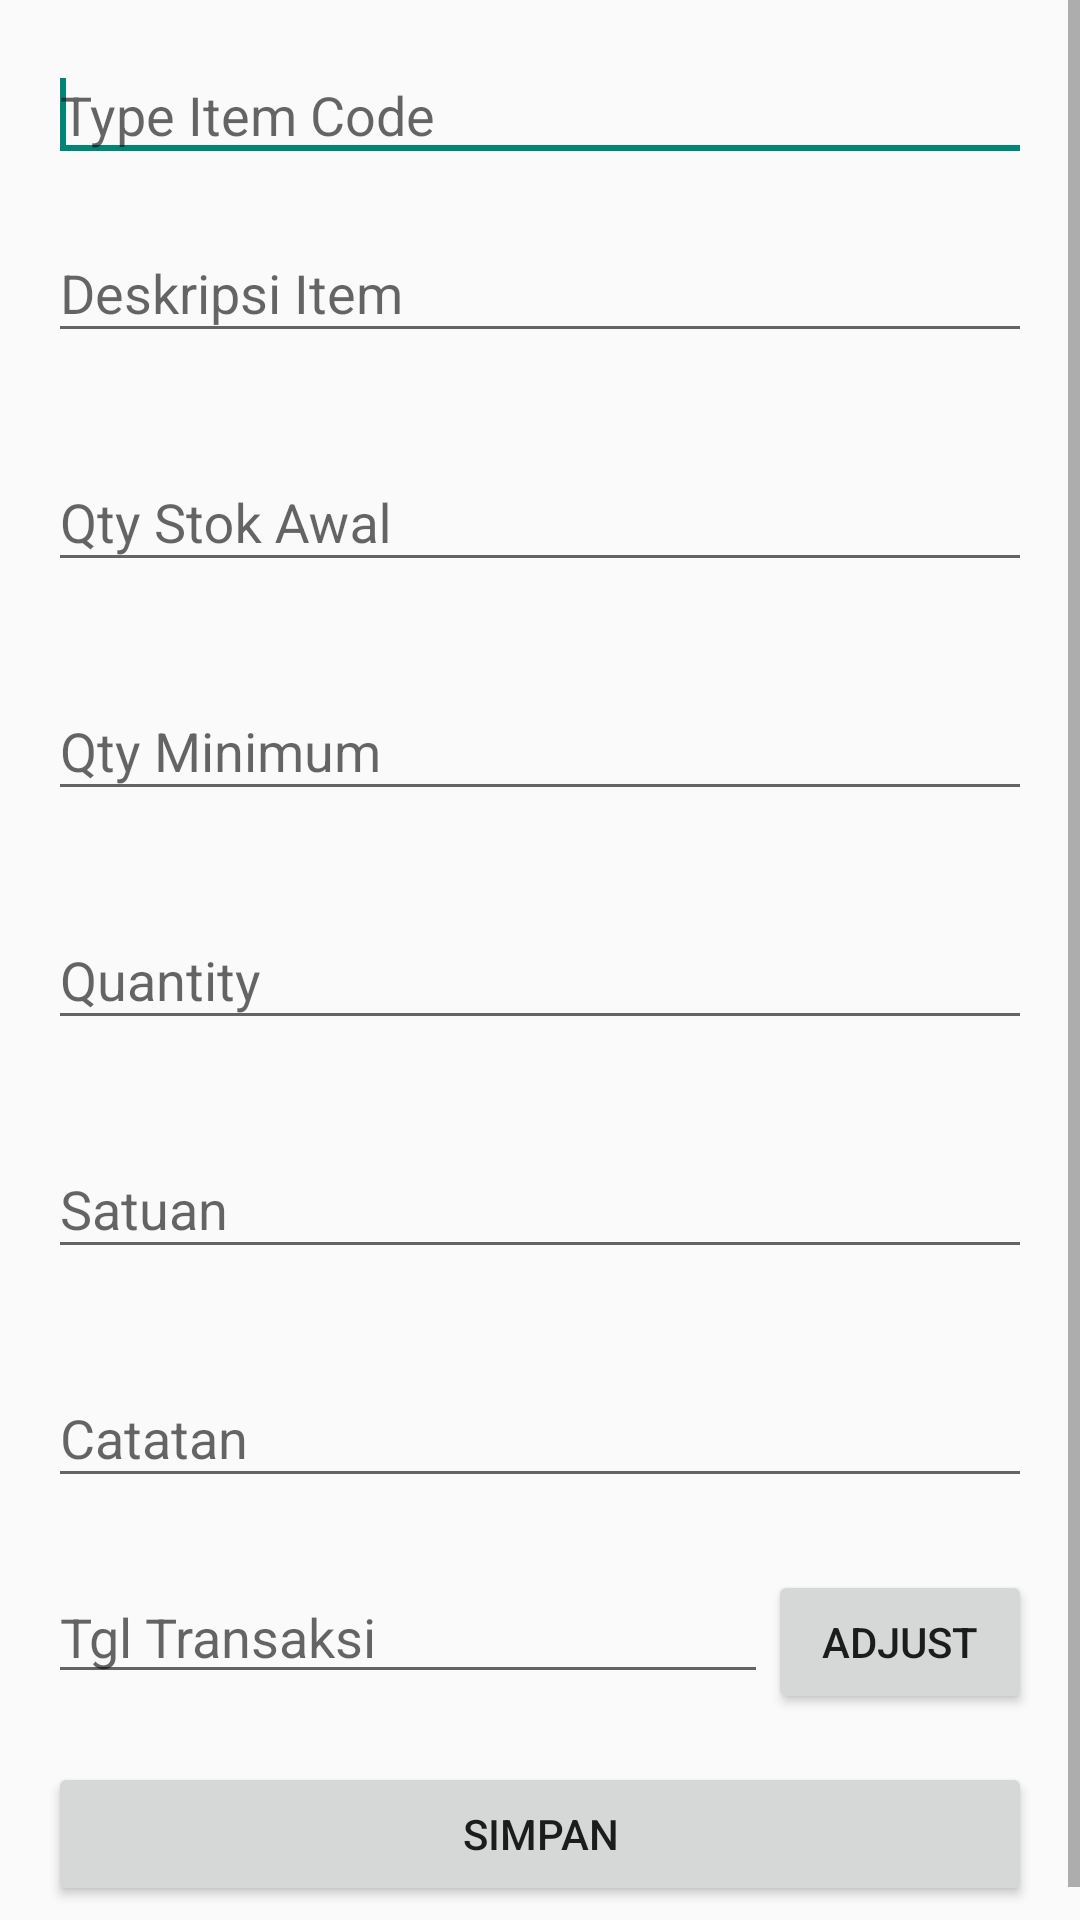

Write the Android layout XML for this screen, with the resource values it uses.
<!-- AndroidManifest.xml: application theme Theme.CRUD -->
<!-- res/layout/activity_add_keluar_masuk_item_sparepart_manual.xml -->
<?xml version="1.0" encoding="utf-8"?>
<ScrollView
    xmlns:android="http://schemas.android.com/apk/res/android"
    xmlns:tools="http://schemas.android.com/tools"
    xmlns:app="http://schemas.android.com/apk/res-auto"
    android:layout_width="match_parent"
    android:layout_height="match_parent">
    <LinearLayout
        android:orientation="vertical"
        android:layout_width="match_parent"
        android:layout_height="match_parent"
        android:padding="16dp">

        <AutoCompleteTextView
            android:id="@+id/etItemNos"
            android:layout_width="match_parent"
            android:layout_height="wrap_content"
            android:hint="Type Item Code"
            android:textColorHighlight="#000000"
            android:textColorLink="#2196F3">

            <requestFocus />
        </AutoCompleteTextView>

        <com.google.android.material.textfield.TextInputLayout
            android:id="@+id/textInputLayout4"
            android:layout_width="match_parent"
            android:layout_height="wrap_content"
            android:layout_marginTop="8dp"
            android:layout_marginBottom="16dp"
            app:layout_constraintBottom_toBottomOf="parent"
            app:layout_constraintEnd_toEndOf="parent"
            app:layout_constraintStart_toStartOf="parent"
            app:layout_constraintTop_toBottomOf="@+id/textInputLayout2">

            <com.google.android.material.textfield.TextInputEditText
                android:id="@+id/etItemDescription"
                android:layout_width="match_parent"
                android:layout_height="wrap_content"
                android:hint="Deskripsi Item"
                android:inputType="text" />
        </com.google.android.material.textfield.TextInputLayout>

        <com.google.android.material.textfield.TextInputLayout
            android:id="@+id/textInputLayout91"
            android:layout_width="match_parent"
            android:layout_height="wrap_content"
            android:layout_marginTop="8dp"
            android:layout_marginBottom="16dp"
            app:layout_constraintBottom_toBottomOf="parent"
            app:layout_constraintEnd_toEndOf="parent"
            app:layout_constraintStart_toStartOf="parent"
            app:layout_constraintTop_toBottomOf="@+id/textInputLayout2">

            <com.google.android.material.textfield.TextInputEditText
                android:id="@+id/etQuantity"
                android:layout_width="match_parent"
                android:layout_height="wrap_content"
                android:hint="Qty Stok Awal"
                android:inputType="numberSigned|numberDecimal"
                android:digits= "0123456789."/>
        </com.google.android.material.textfield.TextInputLayout>

        <com.google.android.material.textfield.TextInputLayout
            android:id="@+id/textInputLayout98"
            android:layout_width="match_parent"
            android:layout_height="wrap_content"
            android:layout_marginTop="8dp"
            android:layout_marginBottom="16dp"
            app:layout_constraintBottom_toBottomOf="parent"
            app:layout_constraintEnd_toEndOf="parent"
            app:layout_constraintStart_toStartOf="parent"
            app:layout_constraintTop_toBottomOf="@+id/textInputLayout2">

            <com.google.android.material.textfield.TextInputEditText
                android:id="@+id/etQtyMinimum"
                android:layout_width="match_parent"
                android:layout_height="wrap_content"
                android:hint="Qty Minimum"
                android:inputType="numberSigned|numberDecimal"
                android:digits= "0123456789."/>
        </com.google.android.material.textfield.TextInputLayout>

        <com.google.android.material.textfield.TextInputLayout
            android:id="@+id/textInputLayout5"
            android:layout_width="match_parent"
            android:layout_height="wrap_content"
            android:layout_marginTop="8dp"
            android:layout_marginBottom="16dp"
            app:layout_constraintBottom_toBottomOf="parent"
            app:layout_constraintEnd_toEndOf="parent"
            app:layout_constraintStart_toStartOf="parent"
            app:layout_constraintTop_toBottomOf="@+id/textInputLayout2">

            <com.google.android.material.textfield.TextInputEditText
                android:id="@+id/etQtyInput"
                android:layout_width="match_parent"
                android:layout_height="wrap_content"
                android:hint="Quantity"
                android:inputType="numberSigned|numberDecimal"
                android:digits= "0123456789."/>
        </com.google.android.material.textfield.TextInputLayout>
        
        
        
        
        
        

        <com.google.android.material.textfield.TextInputLayout
            android:id="@+id/textInputLayout6"
            android:layout_width="match_parent"
            android:layout_height="wrap_content"
            android:layout_marginTop="8dp"
            android:layout_marginBottom="16dp"
            app:layout_constraintBottom_toBottomOf="parent"
            app:layout_constraintEnd_toEndOf="parent"
            app:layout_constraintStart_toStartOf="parent"
            app:layout_constraintTop_toBottomOf="@+id/textInputLayout2">

            <com.google.android.material.textfield.TextInputEditText
                android:id="@+id/etUnit1"
                android:layout_width="match_parent"
                android:layout_height="wrap_content"
                android:hint="Satuan"
                android:inputType="text" />
        </com.google.android.material.textfield.TextInputLayout>

        <com.google.android.material.textfield.TextInputLayout
            android:id="@+id/textInputLayout99"
            android:layout_width="match_parent"
            android:layout_height="wrap_content"
            android:layout_marginTop="8dp"
            android:layout_marginBottom="16dp"
            app:layout_constraintBottom_toBottomOf="parent"
            app:layout_constraintEnd_toEndOf="parent"
            app:layout_constraintStart_toStartOf="parent"
            app:layout_constraintTop_toBottomOf="@+id/textInputLayout2">

            <com.google.android.material.textfield.TextInputEditText
                android:id="@+id/etCatatan"
                android:layout_width="match_parent"
                android:layout_height="wrap_content"
                android:hint="Catatan"
                android:inputType="text" />
        </com.google.android.material.textfield.TextInputLayout>

        <com.google.android.material.textfield.TextInputLayout
            android:id="@+id/textInputLayout8"
            android:layout_width="match_parent"
            android:layout_height="wrap_content"
            android:layout_marginTop="8dp"
            android:layout_marginBottom="16dp"
            app:layout_constraintBottom_toBottomOf="parent"
            app:layout_constraintEnd_toEndOf="parent"
            app:layout_constraintStart_toStartOf="parent"
            app:layout_constraintTop_toBottomOf="@+id/textInputLayout2">

            <LinearLayout
                android:layout_height="wrap_content" android:orientation="horizontal"
                android:layout_width="fill_parent">
                <com.google.android.material.textfield.TextInputEditText
                    android:id="@+id/etTglTransaksi"
                    android:layout_width="fill_parent"
                    android:layout_height="wrap_content"
                    android:layout_weight="1"
                    android:hint="Tgl Transaksi"
                    android:inputType="text" />

                <Button
                    android:id="@+id/adjusttgltransaksi"
                    android:layout_width="wrap_content"
                    android:layout_height="wrap_content"
                    android:text="Adjust"></Button>

            </LinearLayout>

        </com.google.android.material.textfield.TextInputLayout>

        <Button
            android:id="@+id/btnAction"
            android:text="Simpan"
            android:layout_width="match_parent"
            android:layout_height="wrap_content"/>


    </LinearLayout>
</ScrollView>
<!-- resources referenced by this layout -->
<resources>
  <style name="Theme.CRUD" parent="Theme.AppCompat.Light.DarkActionBar">
          
          <item name="colorPrimary">@color/purple_500</item>
          <item name="colorPrimaryVariant">@color/colorAccent</item>
          <item name="colorOnPrimary">@color/white</item>
          
          <item name="colorSecondary">@color/teal_200</item>
          <item name="colorSecondaryVariant">@color/teal_700</item>
          <item name="colorOnSecondary">@color/black</item>
          
          <item name="android:statusBarColor" tools:targetApi="l">?attr/colorPrimaryVariant</item>
          
      </style>
  <color name="purple_500">#FF6200EE</color>
  <color name="colorAccent">#FFA500</color>
  <color name="white">#FFFFFFFF</color>
  <color name="teal_200">#FF03DAC5</color>
  <color name="teal_700">#FF018786</color>
  <color name="black">#FF000000</color>
</resources>
